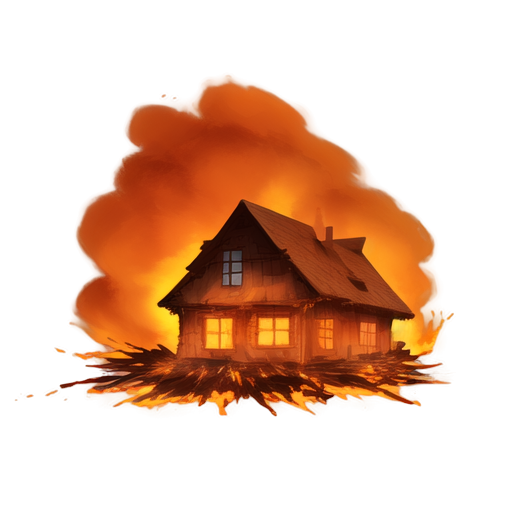
Generation parameters embedded in this image by AUTOMATIC1111 Stable Diffusion web UI or a fork of it (Forge, ...) (PNG 'parameters' text chunk):
A wooden house engulfed in flames, 2D animation style, vibrant orange and yellow fire consuming the structure, thick smoke billowing into the sky, glowing embers scattering in the air, partially collapsed roof with fiery beams, intense and dramatic lighting, darkened and scorched wood textures, minimal background, focused composition, realistic and dynamic depiction of fire and destruction, suitable for a standalone illustration
Steps: 20, Sampler: Euler a, Schedule type: Automatic, CFG scale: 7, Seed: 670364236, Size: 512x512, Model hash: 481989b6f0, Model: AnythingXL_v50, layerdiffusion_enabled: True, layerdiffusion_method: (SD1.5) Only Generate Transparent Image (Attention Injection), layerdiffusion_weight: 1, layerdiffusion_ending_step: 1, layerdiffusion_fg_image: False, layerdiffusion_bg_image: False, layerdiffusion_blend_image: False, layerdiffusion_resize_mode: Crop and Resize, layerdiffusion_fg_additional_prompt: , layerdiffusion_bg_additional_prompt: , layerdiffusion_blend_additional_prompt: , Version: f2.0.1v1.10.1-previous-622-g1f140749